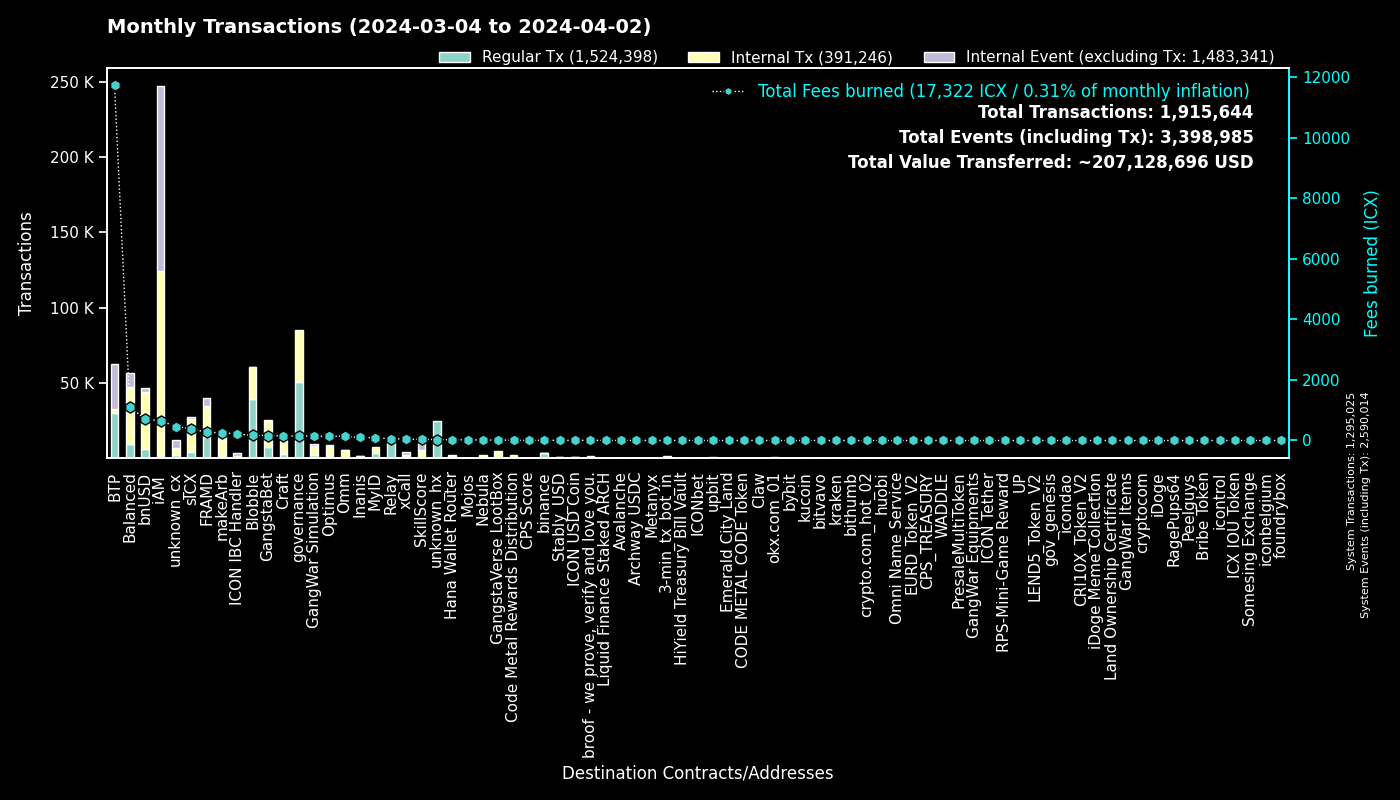

The file beside this chart, header and first rows:
to, Fees burned, Regular Tx, to_def, Internal Tx, Internal Event (excluding Tx), group
0, 0.0, 1294959, System, 66, 1294989, System
cx00000000000000000000000000000000000000…, 147.8, 50463, governance, 35002, 0, governance
cxee7a00755a757e3c519a0616456030e33dc9d4…, 11691, 29817, BTP_2, 0, 29850, BTP
cxf14dea1cff7ceb29a46e6d04533a08f84441e4…, 91.16, 20881, Blobble Stake Token, 21627, 26, Blobble
cxf2ca3b655a782f39227934d37ff3b77f9b1ebc…, 74.28, 18240, Blobble, 0, 0, Blobble
cx2aa9b28a657e3121b75d3d4fe65e569398645d…, 169.1, 13359, FRAMD Token, 16170, 1183, FRAMD
cxca5faa5a71d986a2e84dd7e6f5ff791d29901e…, 59.4, 12809, Relay_4, 0, 0, Relay
cx88fd7df7ddff82f7cc735c871dc519838cb235…, 703, 5875, bnUSD, 38366, 2120, bnUSD
cx2609b924e33ef00b648a409245c7ea394c4678…, 385.6, 4044, sICX, 22042, 1321, sICX
cxe5c2c460364acc5f8c1d5ca925930043d8d9c9…, 16.49, 3490, GangstaBet Crown, 3634, 0, GangstaBet
cx66d4d90f5f113eba575bf793570135f9b10cec…, 278.5, 3374, balanced_loans, 9084, 5758, Balanced
hxb568381d35d3e7a6383200e8a0d30310af20b9…, 3.995, 3196, binance_hot, 0, 0, binance
cxba62bb61baf8dd8b6a04633fe33806547785a0…, 73.68, 2386, MyID_3, 2379, 0, MyID
cx28b2ec885b50c8a93da752f2d0467a67127a70…, 69.34, 1965, CROWN, 7786, 273, GangstaBet
cx5a0af85407c69945eb318d4ac18e9e84218416…, 144.8, 1935, GangWar Simulation, 6268, 1418, GangWar Simulation
cx69bcdf1753472c1444188ec3f5188657e30c83…, 5.239, 1827, broof - we prove, verify and love you., 0, 0, broof - we prove, verify and love you.
hx11de4e28be4845de3ea392fd8d758655bf766c…, 2.018, 1614, 3-min_tx_bot_in, 0, 0, 3-min_tx_bot_in
cx12a58f7ab2cf2b08b426c490a91a9cb03ea051…, 275.7, 1468, unknown_cx, 110, 4783, unknown_cx
cx32743b6f4588f5c1b025c5bb732ac623493654…, 6.211, 1351, Craft, 1340, 0, Craft
cx694e8c9f1a05c8c3719f30d46b97697960e428…, 12.6, 1335, MyID_2, 1335, 0, MyID
cx14002628a4599380f391f708843044bc93dce2…, 652.3, 1326, iAM Div, 122657, 122748, iAM
cx622bbab73698f37dbef53955fd3decffeb0b0c…, 215.4, 1194, ICON IBC Handler, 315, 1783, ICON IBC Handler
cxe65f3286902be43e00a5013cb1dc300ec8e51f…, 257.8, 1190, makeArb, 15859, 150, makeArb
cxf61cd5a45dc9f91c15aa65831a30a90d59a096…, 134.7, 1104, balanced_baln, 6300, 775, Balanced
cxa0af3165c08318e988cb30993b3048335b94af…, 34.63, 941, balanced_dex, 2546, 265, Balanced
cxd17316e24ee40f2ef8ed6f3a497311db1b3520…, 14.46, 848, GangstaVerse LootBox, 4087, 0, GangstaVerse LootBox
cx21e94c08c03daee80c25d8ee3ea22a20786ec2…, 158.4, 795, balanced_router, 9544, 1084, Balanced
hx85532472e789802a943bd34a8aeb86668bc232…, 0.86, 688, okx.com_01, 0, 0, okx.com_01
cx57d7acf8b5114b787ecdd99ca460c2272e4d91…, 12.33, 681, NebulaPlanetToken, 816, 0, Nebula
cxb6be11a27f21ad82c7475aa215e3635fafd7f1…, 7.581, 639, gangstabet_game, 2974, 0, GangstaBet
cx10d59e8103ab44635190bd4139dbfd682fa2d0…, 32.3, 594, balanced_rewards, 1148, 845, Balanced
cx2dc662031f3d62bcdba4f63e9bf827767c8475…, 39.95, 591, SkillScore, 4862, 5008, SkillScore
cx7ecb16e4c143b95e01d05933c17cb986cfe618…, 108.9, 563, CraftRewards, 3813, 74, Craft
cx44250a12074799e26fdeee75648ae47e2cc842…, 247.2, 535, balanced_governance, 13, 1, Balanced
cxd82fb5d3effecd8c9071a4bba3856ad7222c4b…, 32.88, 528, Balanced Savings, 1678, 37, Balanced
cx30f18d26f45d990112a4cd4825c0b79af73aac…, 101.7, 505, Yetis, 4459, 4033, FRAMD
cxe971c0a92c58db502e4a224efc6ba311eb1c17…, 97.51, 463, Inanis Treasury, 988, 127, Inanis
hx6b91c8dea3114de74ecfa85908b875778c2b59…, 0.5663, 453, bybit, 0, 0, bybit
cxa07f426062a1384bdd762afa6a87d123fbc81c…, 44.17, 453, xCall, 1726, 1890, xCall
cxaa99a164586883eed0322d62a31946dfa9491f…, 69.39, 450, optimus_rewards, 1302, 60, Optimus
hxbb984f278abd66ae2155edbd91f8c87ce98411…, 0.5363, 429, kucoin, 0, 0, kucoin
cx203d9cd2a669be67177e997b8948ce2c35caff…, 76.01, 415, balanced_dividends, 5148, 112, Balanced
cx334db6519871cb2bfd154cec0905ced4ea142d…, 1.567, 408, unknown_cx, 0, 0, unknown_cx
hxa390d24fdcba68515b492ffc553192802706a1…, 0.4963, 397, bitvavo_hot, 0, 0, bitvavo
hx68646780e14ee9097085f7280ab137c3633b4b…, 0.495, 396, kraken_hot, 0, 0, kraken
cx9c4698411c6d9a780f605685153431dcda0460…, 4.84, 367, Auction, 1603, 19, Craft
cx85954d0dae92b63bf5cba03a59ca4ffe687bad…, 2.537, 345, NebulaMultiToken, 383, 0, Nebula
cx43e2eec79eb76293c298f2b17aec06097be606…, 33.3, 316, balanced_staking, 911, 101, Balanced
cx2e6d0fc0eca04965d06038c8406093337f085f…, 29.27, 316, Craft, 2270, 124, Craft
cx28497aef34ec44ad2be9249daddfbe34b54f30…, 4.264, 311, Balanced Bribe, 309, 0, Balanced
cx384018e03aa8b739472c7a0645b70df97550e2…, 6.366, 309, GangstaBet, 306, 0, GangstaBet
cx7b1843b7ef5368a080ccf59c0a9d1bdec474f9…, 17.2, 306, optimus_dividends, 2574, 0, Optimus
hx133323c2e990994816b548a9e7eb080a5eac80…, 0.37, 296, unknown_hx, 0, 0, unknown_hx
hx294c5d0699615fc8d92abfe464a2601612d11b…, 0.3575, 286, crypto.com_hot_02, 0, 0, crypto.com_hot_02
hxd9fb974459fe46eb9d5a7c438f17ae6e75c0f2…, 0.345, 276, huobi, 0, 0, huobi
hx6d14b2b77a9e73c5d5804d43c7e3c3416648ae…, 0.3425, 274, bithumb_03, 0, 0, bithumb
cx8683d50b9f53275081e13b64fba9d6a56b7c57…, 28.32, 270, gangstabet_trade, 203, 0, GangstaBet
hx49b1556654e51f52d59a8222b4737ee7dccc6d…, 0.3225, 258, upbit_cold_02, 0, 0, upbit
hx0e7ce4398a56e5bc7ad49e787556786f00c8ed…, 0.3175, 254, unknown_hx, 0, 0, unknown_hx
cx1a29259a59f463a67bb2ef84398b30ca56b583…, 47.04, 241, omm_token, 2401, 96, Omm
... 4,914 more rows
